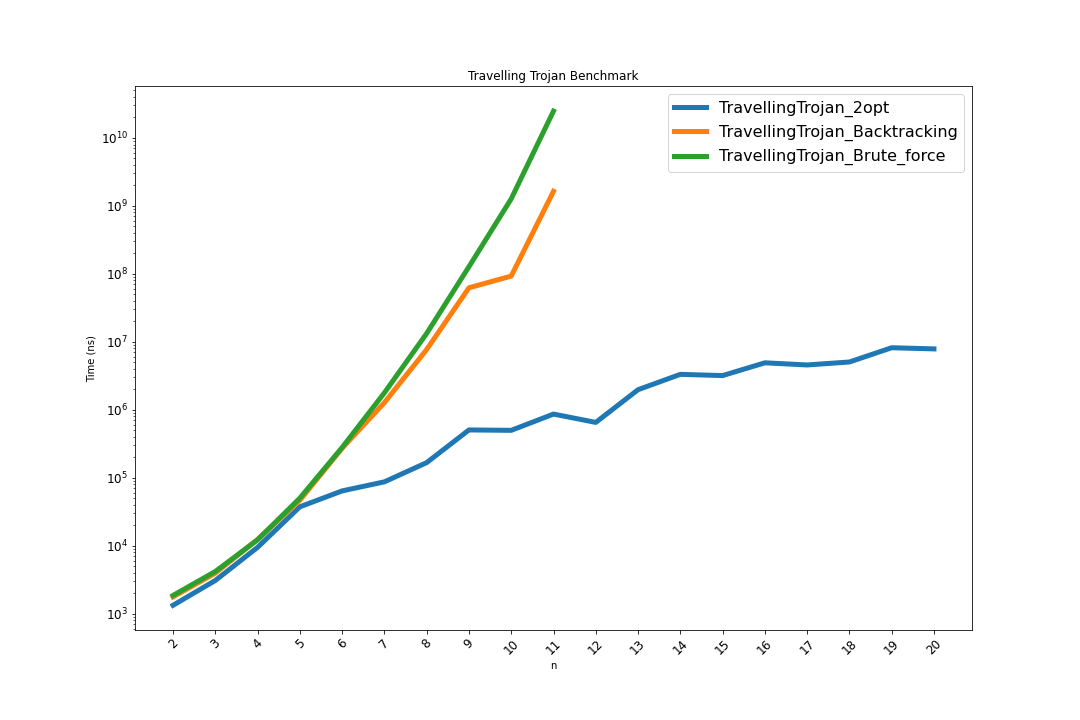

The data file committed next to this chart (first rows):
name, iterations, real_time, cpu_time, time_unit, bytes_per_second, items_per_second, label, error_occurred, error_message
BM_TravellingTrojan_Brute_force/2, 379819, 1854, 1833, ns, , , , , 
BM_TravellingTrojan_Brute_force/3, 167637, 4174, 4160, ns, , , , , 
BM_TravellingTrojan_Brute_force/4, 60116, 12211, 12134, ns, , , , , 
BM_TravellingTrojan_Brute_force/5, 14177, 50137, 49869, ns, , , , , 
BM_TravellingTrojan_Brute_force/6, 2633, 278892, 276368, ns, , , , , 
BM_TravellingTrojan_Brute_force/7, 403, 1.77891e+06, 1.75424e+06, ns, , , , , 
BM_TravellingTrojan_Brute_force/8, 54, 1.32899e+07, 1.3123e+07, ns, , , , , 
BM_TravellingTrojan_Brute_force/9, 5, 1.27385e+08, 1.2567e+08, ns, , , , , 
BM_TravellingTrojan_Brute_force/10, 1, 1.2719e+09, 1.2657e+09, ns, , , , , 
BM_TravellingTrojan_Brute_force/11, 1, 2.48049e+10, 2.4745e+10, ns, , , , , 
BM_TravellingTrojan_Backtracking/2, 398778, 1767, 1763, ns, , , , , 
BM_TravellingTrojan_Backtracking/3, 174992, 3951, 3948, ns, , , , , 
BM_TravellingTrojan_Backtracking/4, 58422, 12374, 12367, ns, , , , , 
BM_TravellingTrojan_Backtracking/5, 14724, 46630, 46610, ns, , , , , 
BM_TravellingTrojan_Backtracking/6, 3279, 271267, 271228, ns, , , , , 
BM_TravellingTrojan_Backtracking/7, 406, 1.27565e+06, 1.27512e+06, ns, , , , , 
BM_TravellingTrojan_Backtracking/8, 92, 7.71138e+06, 7.7022e+06, ns, , , , , 
BM_TravellingTrojan_Backtracking/9, 11, 6.23603e+07, 6.23088e+07, ns, , , , , 
BM_TravellingTrojan_Backtracking/10, 7, 9.27794e+07, 9.27598e+07, ns, , , , , 
BM_TravellingTrojan_Backtracking/11, 1, 1.63819e+09, 1.63654e+09, ns, , , , , 
BM_TravellingTrojan_2opt/2, 546181, 1328, 1327, ns, , , , , 
BM_TravellingTrojan_2opt/3, 224731, 3078, 3076, ns, , , , , 
BM_TravellingTrojan_2opt/4, 75573, 9466, 9461, ns, , , , , 
BM_TravellingTrojan_2opt/5, 18844, 37350, 37345, ns, , , , , 
BM_TravellingTrojan_2opt/6, 11249, 63995, 63666, ns, , , , , 
BM_TravellingTrojan_2opt/7, 8240, 87018, 86984, ns, , , , , 
BM_TravellingTrojan_2opt/8, 4475, 166847, 166682, ns, , , , , 
BM_TravellingTrojan_2opt/9, 1396, 504913, 504749, ns, , , , , 
BM_TravellingTrojan_2opt/10, 1393, 498156, 498006, ns, , , , , 
BM_TravellingTrojan_2opt/11, 756, 864092, 863669, ns, , , , , 
BM_TravellingTrojan_2opt/12, 1062, 651806, 651695, ns, , , , , 
BM_TravellingTrojan_2opt/13, 347, 1.97415e+06, 1.97151e+06, ns, , , , , 
BM_TravellingTrojan_2opt/14, 204, 3.31966e+06, 3.31791e+06, ns, , , , , 
BM_TravellingTrojan_2opt/15, 213, 3.18427e+06, 3.1833e+06, ns, , , , , 
BM_TravellingTrojan_2opt/16, 124, 4.90867e+06, 4.88735e+06, ns, , , , , 
BM_TravellingTrojan_2opt/17, 151, 4.56326e+06, 4.56092e+06, ns, , , , , 
BM_TravellingTrojan_2opt/18, 100, 5.04682e+06, 5.03982e+06, ns, , , , , 
BM_TravellingTrojan_2opt/19, 86, 8.1821e+06, 8.17515e+06, ns, , , , , 
BM_TravellingTrojan_2opt/20, 89, 7.8667e+06, 7.86337e+06, ns, , , , , 
